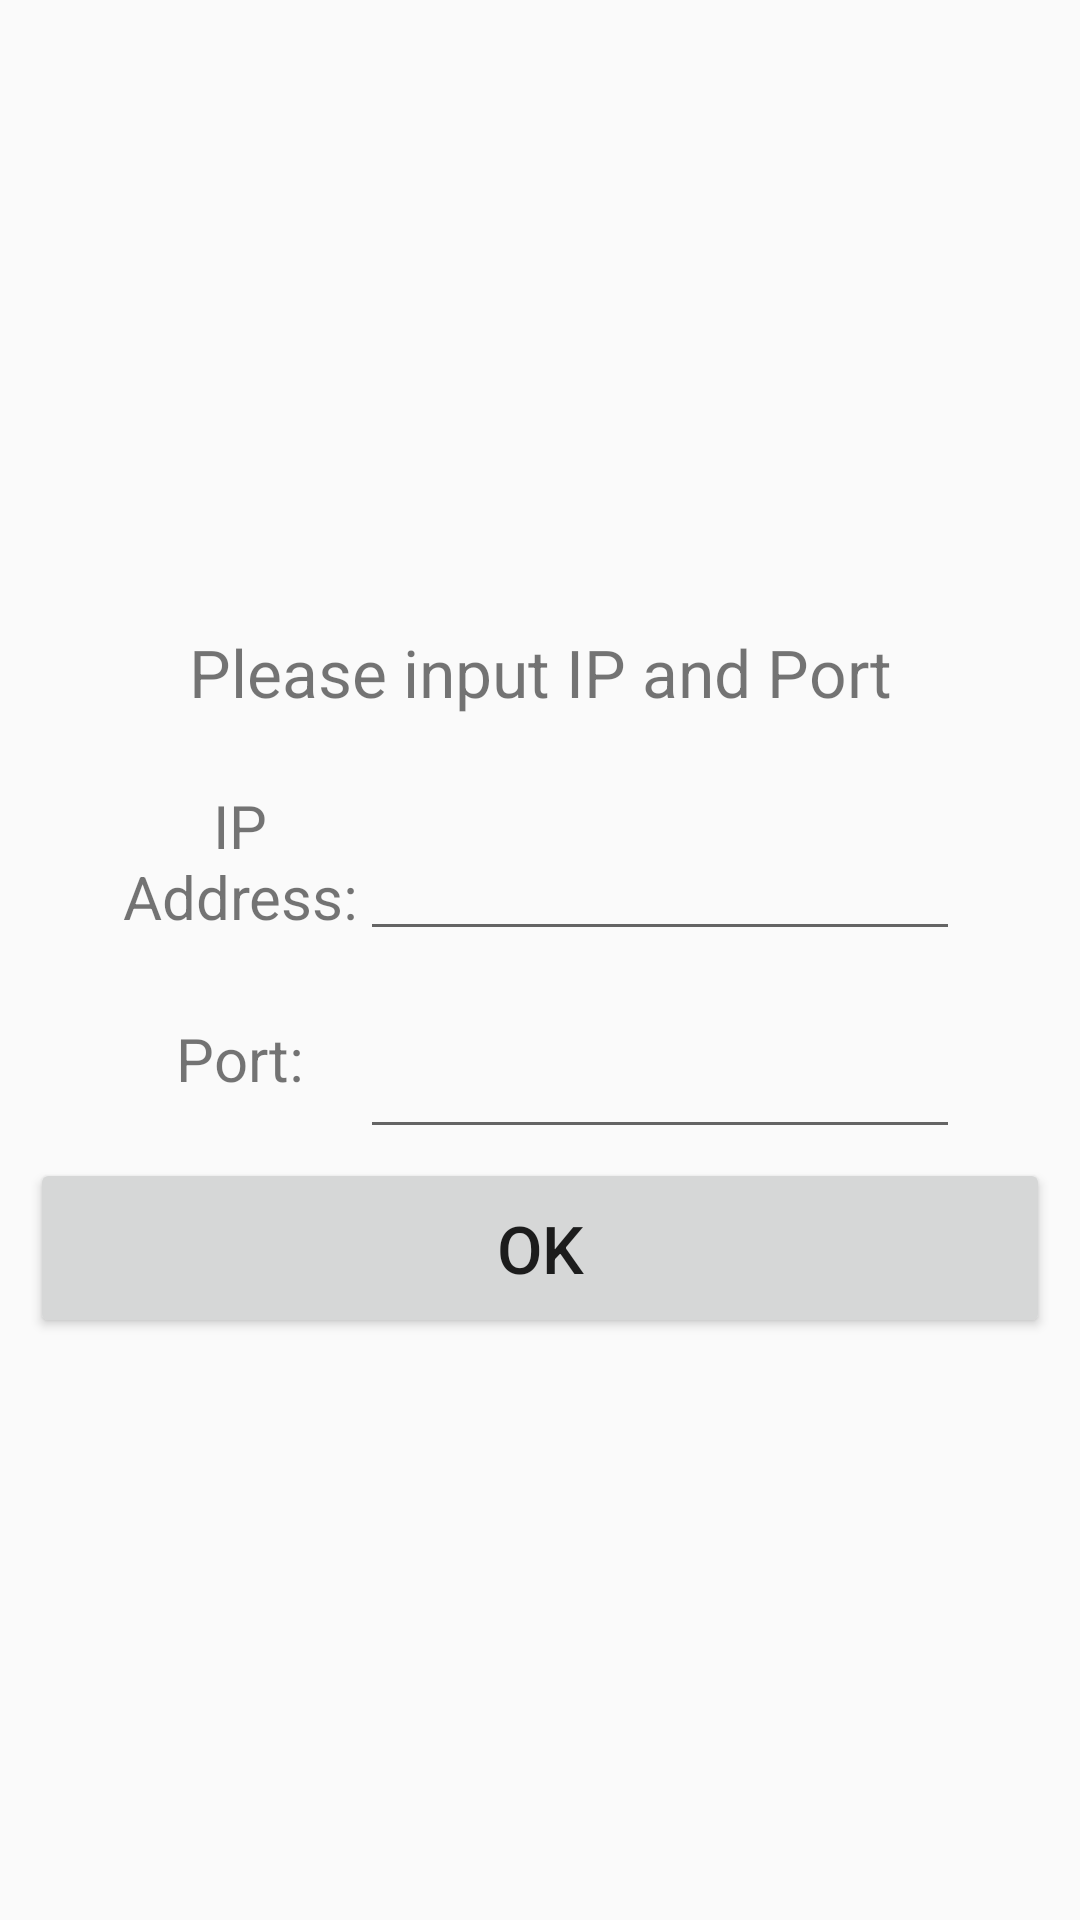

Layout XML and referenced resources for this Android screen:
<!-- AndroidManifest.xml: application theme Base.Theme.AppCompat.Light.DarkActionBar -->
<!-- res/layout/dialog_server_info_config.xml -->
<?xml version="1.0" encoding="utf-8"?>
<LinearLayout xmlns:android="http://schemas.android.com/apk/res/android"
    android:layout_width="match_parent"
    android:layout_height="match_parent"
    android:gravity="center"
    android:orientation="vertical"
    android:padding="10dp">

    <TextView
        android:layout_width="match_parent"
        android:layout_height="@dimen/server_config_info_dialog_title_height"
        android:gravity="center"
        android:text="@string/server_config_input_prompt"
        android:textSize="@dimen/title_text_size" />

    <LinearLayout
        android:layout_width="match_parent"
        android:layout_height="@dimen/server_height_size"
        android:gravity="center">

        <TextView
            android:layout_width="@dimen/ip_text_width_size"
            android:layout_height="@dimen/ip_height_size"
            android:gravity="center"
            android:text="@string/ip_address"
            android:textSize="@dimen/ip_text_size" />

        <EditText
            android:id="@+id/ip"
            android:layout_width="@dimen/ip_width_size"
            android:layout_height="@dimen/ip_height_size"
            android:digits="0123456789."
            android:gravity="center|left"
            android:inputType="numberDecimal"
            android:paddingLeft="5dp"
            android:paddingRight="5dp"
            android:textSize="@dimen/ip_text_size" />
    </LinearLayout>

    <LinearLayout
        android:layout_width="match_parent"
        android:layout_height="@dimen/server_height_size"
        android:gravity="center">

        <TextView
            android:layout_width="@dimen/port_text_width_size"
            android:layout_height="@dimen/port_height_size"
            android:gravity="center"
            android:text="@string/port"
            android:textSize="@dimen/port_text_size" />

        <EditText
            android:id="@+id/port"
            android:layout_width="@dimen/port_width_size"
            android:layout_height="@dimen/port_height_size"
            android:gravity="center|left"
            android:inputType="number"
            android:paddingLeft="5dp"
            android:paddingRight="5dp"
            android:textSize="@dimen/port_text_size" />
    </LinearLayout>

    <Button
        android:id="@+id/confirm"
        android:layout_width="match_parent"
        android:layout_height="@dimen/confirm_button_height_size"
        android:text="@string/confirm"
        android:textSize="@dimen/confirm_button_text_size" />

</LinearLayout>
<!-- resources referenced by this layout -->
<resources>
  <dimen name="confirm_button_height_size">60dp</dimen>
  <dimen name="confirm_button_text_size">22sp</dimen>
  <dimen name="ip_height_size">60dp</dimen>
  <dimen name="ip_text_size">20sp</dimen>
  <dimen name="ip_text_width_size">80dp</dimen>
  <dimen name="ip_width_size">200dp</dimen>
  <dimen name="port_height_size">60dp</dimen>
  <dimen name="port_text_size">20sp</dimen>
  <dimen name="port_text_width_size">80dp</dimen>
  <dimen name="port_width_size">200dp</dimen>
  <dimen name="server_config_info_dialog_title_height">60dp</dimen>
  <dimen name="server_height_size">66dp</dimen>
  <dimen name="title_text_size">22sp</dimen>
  <string name="confirm">@string/ok</string>
  <string name="ip_address">IP Address:</string>
  <string name="port">Port:</string>
  <string name="server_config_input_prompt">Please input IP and Port</string>
</resources>
